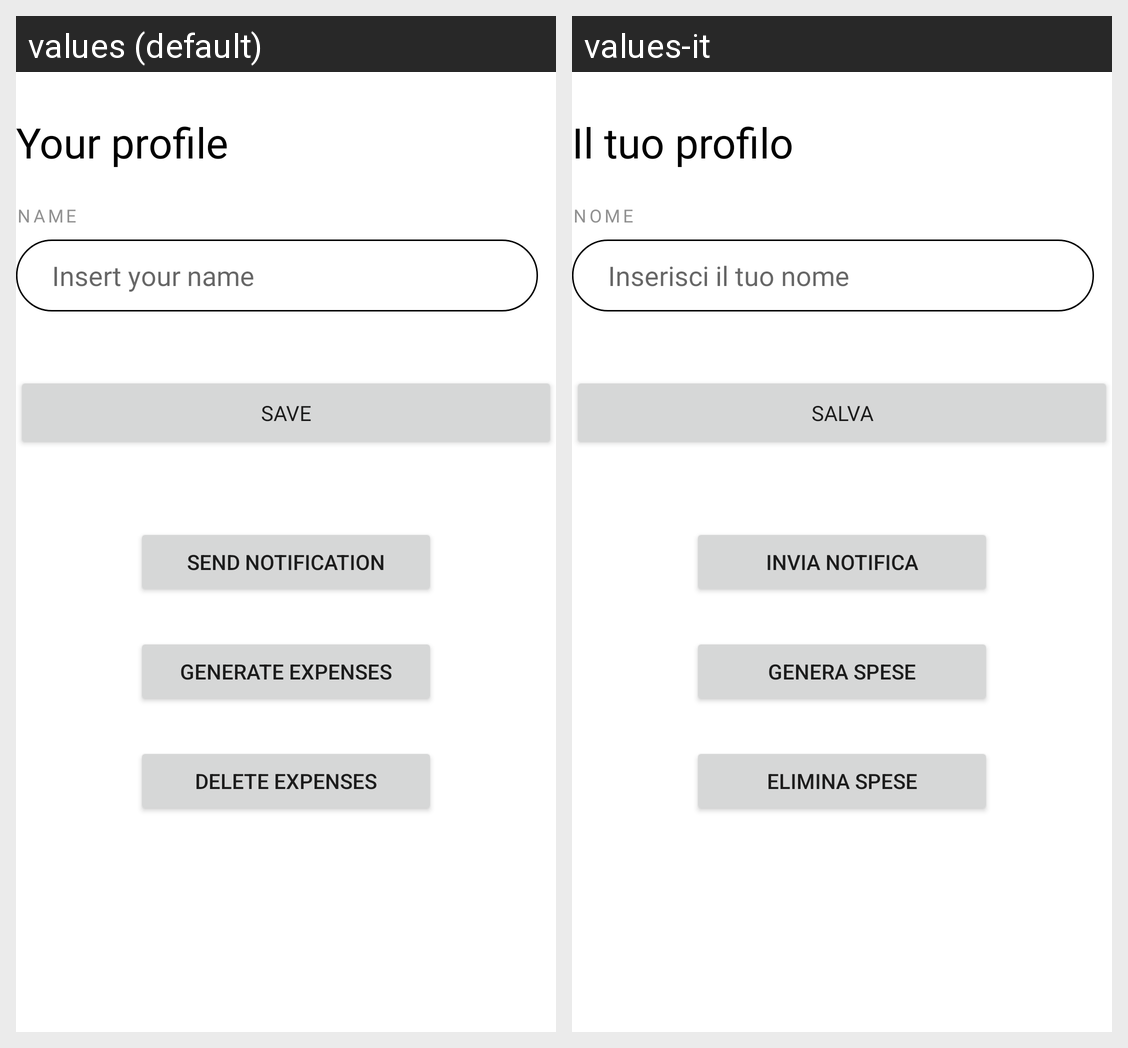

The Android screen above is rendered under two locales of the same app. Produce the string resources it draws, with the default and per-locale values.
Android screen res/layout/activity_user.xml rendered under 2 locales, left to right: values (default), values-it. Device: Nexus 5 (rendered at 1080×1920; each locale shown at half size, 540×960, under a caption strip naming it); theme Theme.BenzTrack.
Strings drawn on this screen, with the default value and each locale's value (text and hints the layout hard-codes, and strings that could not be matched under every locale, appear in the picture but are not listed):

label_user_profile
  values: Your profile
  values-it: Il tuo profilo

name
  values: name
  values-it: nome

hint_insert_name
  values: Insert your name
  values-it: Inserisci il tuo nome

save
  values: Save
  values-it: Salva

btn_send_notification
  values: Send notification
  values-it: Invia notifica

generate_expenses
  values: Generate expenses
  values-it: Genera spese

btn_clear_expenses
  values: Delete expenses
  values-it: Elimina spese
